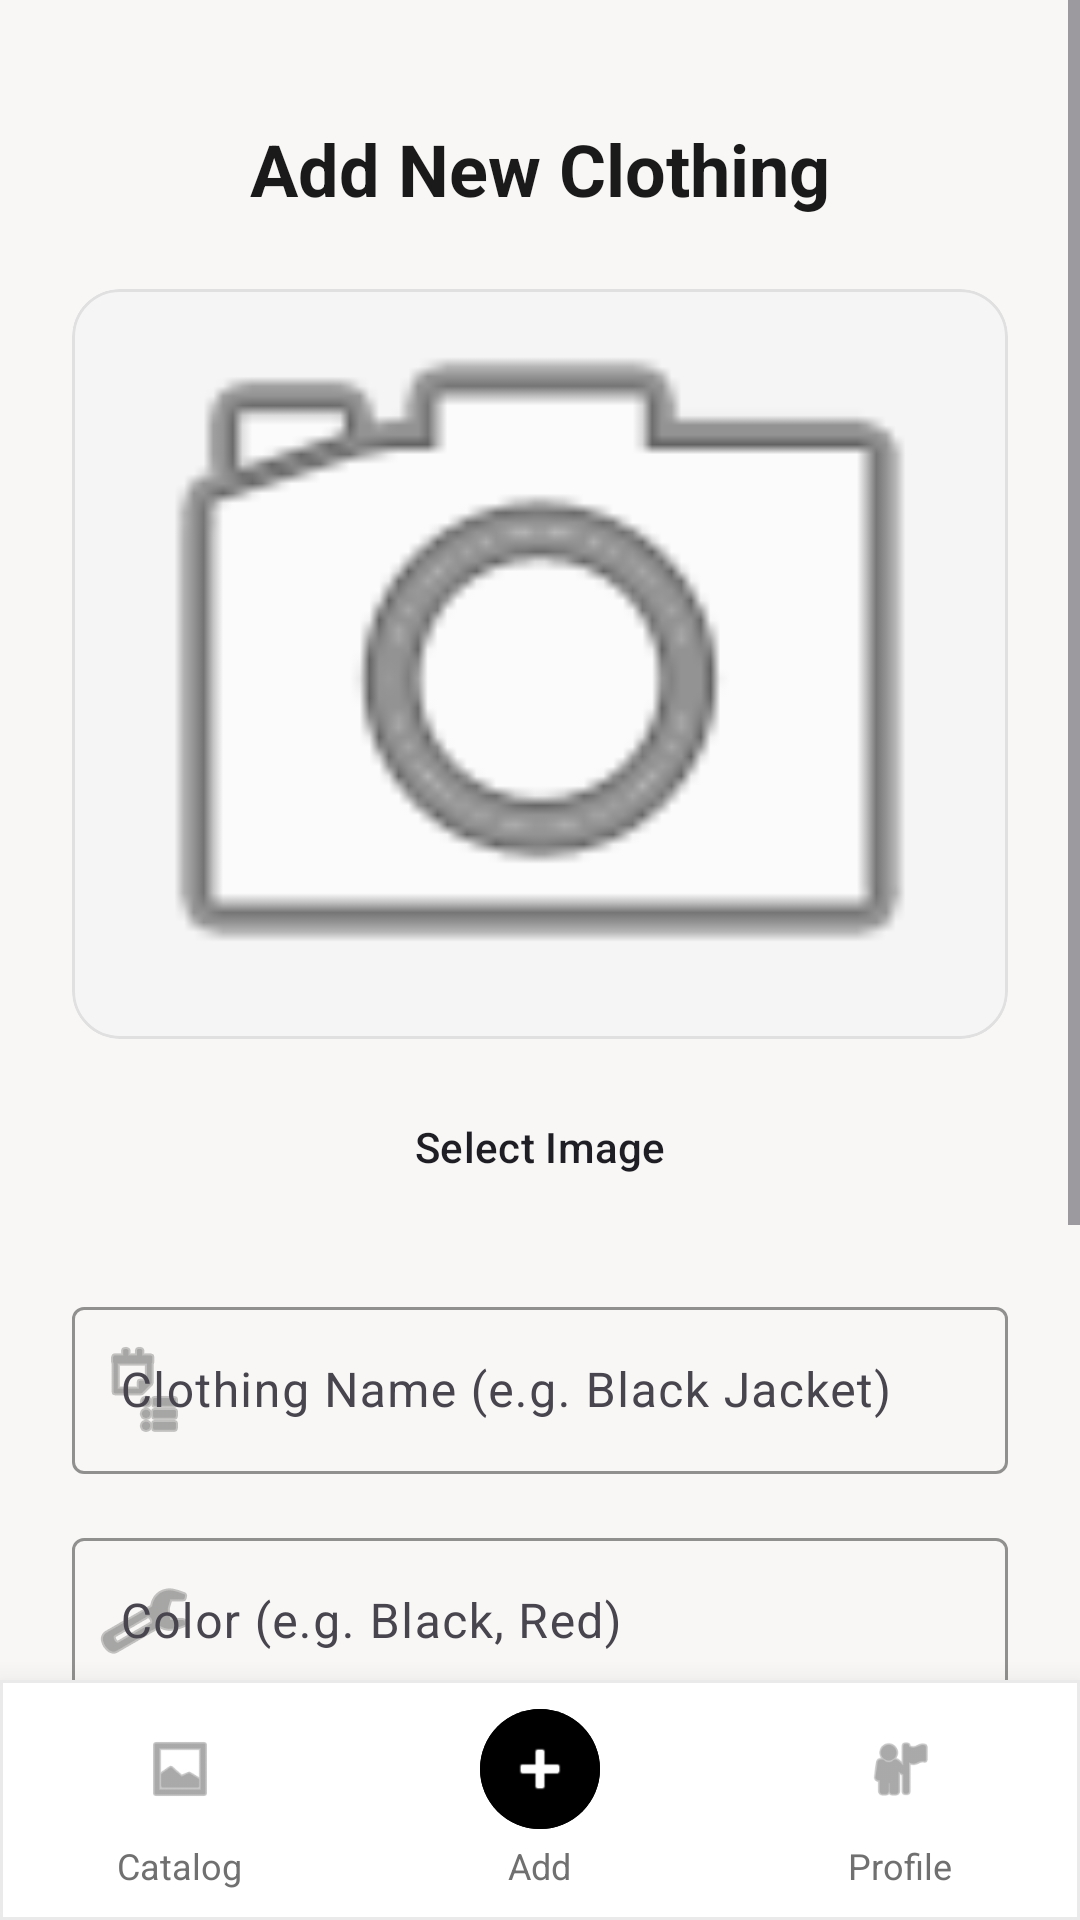

Produce the Android XML layout that renders to this screen, including the resource entries it uses.
<!-- AndroidManifest.xml: application theme Theme.Vestiaire -->
<!-- res/layout/activity_add_clothing.xml -->
<?xml version="1.0" encoding="utf-8"?>
<androidx.coordinatorlayout.widget.CoordinatorLayout
    xmlns:android="http://schemas.android.com/apk/res/android"
    xmlns:app="http://schemas.android.com/apk/res-auto"
    android:layout_width="match_parent"
    android:layout_height="match_parent"
    android:background="@color/vestiaire_background">

    
    <ScrollView
        android:layout_width="match_parent"
        android:layout_height="match_parent"
        android:clipToPadding="false"
        android:paddingBottom="90dp">

        <LinearLayout
            android:layout_width="match_parent"
            android:layout_height="wrap_content"
            android:orientation="vertical"
            android:padding="24dp">

            
            <TextView
                android:layout_width="match_parent"
                android:layout_height="wrap_content"
                android:layout_marginTop="16dp"
                android:layout_marginBottom="24dp"
                android:text="Add New Clothing"
                android:textAlignment="center"
                android:textSize="24sp"
                android:textStyle="bold"
                android:textColor="@color/vestiaire_text" />

            
            <com.google.android.material.card.MaterialCardView
                android:layout_width="match_parent"
                android:layout_height="250dp"
                app:cardCornerRadius="16dp"
                app:cardElevation="0dp"
                app:strokeWidth="1dp"
                app:strokeColor="#E0E0E0"
                app:cardBackgroundColor="@color/vestiaire_surface">

                <ImageView
                    android:id="@+id/ivPreview"
                    android:layout_width="match_parent"
                    android:layout_height="match_parent"
                    android:background="#F5F5F5"
                    android:scaleType="centerCrop"
                    android:src="@android:drawable/ic_menu_camera" />
            </com.google.android.material.card.MaterialCardView>

            
            <Button
                android:id="@+id/btnSelectImage"
                style="@style/Widget.Material3.Button.TonalButton"
                android:layout_width="match_parent"
                android:layout_height="48dp"
                android:layout_marginTop="12dp"
                android:text="Select Image"
                android:textColor="@color/vestiaire_primary"
                app:iconTint="@color/vestiaire_primary"
                app:backgroundTint="@color/vestiaire_surface"
                app:icon="@android:drawable/ic_menu_gallery" />

            
            <com.google.android.material.textfield.TextInputLayout
                style="@style/Widget.Material3.TextInputLayout.OutlinedBox"
                android:layout_width="match_parent"
                android:layout_height="wrap_content"
                android:layout_marginTop="24dp"
                android:hint="Clothing Name (e.g. Black Jacket)"
                app:startIconDrawable="@android:drawable/ic_menu_agenda"
                app:startIconTint="@color/vestiaire_subtext"
                app:hintTextColor="@color/vestiaire_primary"
                app:boxStrokeColor="@color/vestiaire_primary">

                <com.google.android.material.textfield.TextInputEditText
                    android:id="@+id/etName"
                    android:layout_width="match_parent"
                    android:layout_height="wrap_content"
                    android:textColor="@color/vestiaire_text"
                    android:textColorHint="@color/vestiaire_subtext"
                    android:inputType="text" />
            </com.google.android.material.textfield.TextInputLayout>

            
            <com.google.android.material.textfield.TextInputLayout
                style="@style/Widget.Material3.TextInputLayout.OutlinedBox"
                android:layout_width="match_parent"
                android:layout_height="wrap_content"
                android:layout_marginTop="16dp"
                android:hint="Color (e.g. Black, Red)"
                app:startIconDrawable="@android:drawable/ic_menu_manage"
                app:startIconTint="@color/vestiaire_subtext"
                app:hintTextColor="@color/vestiaire_primary"
                app:boxStrokeColor="@color/vestiaire_primary">

                <com.google.android.material.textfield.TextInputEditText
                    android:id="@+id/etColor"
                    android:layout_width="match_parent"
                    android:layout_height="wrap_content"
                    android:textColor="@color/vestiaire_text"
                    android:textColorHint="@color/vestiaire_subtext"
                    android:inputType="text" />
            </com.google.android.material.textfield.TextInputLayout>

            
            <TextView
                android:layout_width="wrap_content"
                android:layout_height="wrap_content"
                android:layout_marginTop="20dp"
                android:text="Category"
                android:textColor="@color/vestiaire_subtext"
                android:textSize="14sp"
                android:textStyle="bold" />

            <Spinner
                android:id="@+id/spinnerCategory"
                android:layout_width="match_parent"
                android:layout_height="48dp"
                android:layout_marginTop="6dp"
                android:background="@android:drawable/btn_dropdown" />

            
            <TextView
                android:layout_width="wrap_content"
                android:layout_height="wrap_content"
                android:layout_marginTop="16dp"
                android:text="Occasion"
                android:textColor="@color/vestiaire_subtext"
                android:textSize="14sp"
                android:textStyle="bold" />

            <Spinner
                android:id="@+id/spinnerOccasion"
                android:layout_width="match_parent"
                android:layout_height="48dp"
                android:layout_marginTop="6dp"
                android:background="@android:drawable/btn_dropdown" />

            
            <ProgressBar
                android:id="@+id/progressBar"
                android:layout_width="wrap_content"
                android:layout_height="wrap_content"
                android:layout_gravity="center"
                android:layout_marginTop="24dp"
                android:indeterminateTint="@color/vestiaire_secondary"
                android:visibility="gone" />

            
            <Button
                android:id="@+id/btnSave"
                android:layout_width="match_parent"
                android:layout_height="56dp"
                android:layout_marginTop="32dp"
                android:text="Save Clothing"
                android:textSize="16sp"
                android:textStyle="bold"
                android:backgroundTint="@color/vestiaire_primary"
                android:textColor="@color/vestiaire_surface" />

        </LinearLayout>
    </ScrollView>

    <include
        layout="@layout/layout_bottom_nav"
        android:layout_width="match_parent"
        android:layout_height="80dp"
        android:layout_gravity="bottom" />

</androidx.coordinatorlayout.widget.CoordinatorLayout>
<!-- res/layout/layout_bottom_nav.xml (included above) -->
<?xml version="1.0" encoding="utf-8"?>
<com.google.android.material.card.MaterialCardView
    xmlns:android="http://schemas.android.com/apk/res/android"
    xmlns:app="http://schemas.android.com/apk/res-auto"
    android:id="@+id/bottomBarContainer"
    android:layout_width="match_parent"
    android:layout_height="80dp"
    android:layout_gravity="bottom"
    app:cardBackgroundColor="@color/vestiaire_surface"
    app:cardElevation="16dp"
    app:cardCornerRadius="0dp"
    app:strokeWidth="1dp"
    app:strokeColor="#EAEAEA">

    <LinearLayout
        android:layout_width="match_parent"
        android:layout_height="match_parent"
        android:orientation="horizontal"
        android:baselineAligned="false">

        
        <LinearLayout
            android:id="@+id/layoutMenuCatalog"
            android:layout_width="0dp"
            android:layout_height="match_parent"
            android:layout_weight="1"
            android:orientation="vertical"
            android:gravity="center"
            android:clickable="true"
            android:focusable="true"
            android:background="?attr/selectableItemBackground">

            <com.google.android.material.button.MaterialButton
                android:id="@+id/btnCatalog"
                style="@style/Widget.Material3.Button.IconButton.Filled.Tonal"
                android:layout_width="40dp"
                android:layout_height="40dp"
                android:padding="0dp"
                android:insetTop="0dp"
                android:insetBottom="0dp"
                android:insetLeft="0dp"
                android:insetRight="0dp"
                android:clickable="false"
                android:contentDescription="Catalog"
                app:icon="@android:drawable/ic_menu_gallery"
                app:iconSize="24dp"
                app:iconGravity="textStart"
                app:iconPadding="0dp"
                app:iconTint="@color/vestiaire_subtext"
                app:backgroundTint="@android:color/transparent" />

            <TextView
                android:id="@+id/tvCatalogLabel"
                android:layout_width="wrap_content"
                android:layout_height="wrap_content"
                android:layout_marginTop="4dp"
                android:text="Catalog"
                android:textSize="12sp"
                android:textColor="@color/vestiaire_subtext" />
        </LinearLayout>

        
        <LinearLayout
            android:id="@+id/layoutMenuAdd"
            android:layout_width="0dp"
            android:layout_height="match_parent"
            android:layout_weight="1"
            android:orientation="vertical"
            android:gravity="center"
            android:clickable="true"
            android:focusable="true"
            android:background="?attr/selectableItemBackground">

            <com.google.android.material.button.MaterialButton
                android:id="@+id/fabAdd"
                style="@style/Widget.Material3.Button.IconButton.Filled"
                android:layout_width="40dp"
                android:layout_height="40dp"
                android:padding="0dp"
                android:insetTop="0dp"
                android:insetBottom="0dp"
                android:insetLeft="0dp"
                android:insetRight="0dp"
                android:clickable="false"
                android:contentDescription="Add Clothing"
                app:icon="@android:drawable/ic_input_add"
                app:iconSize="24dp"
                app:iconGravity="textStart"
                app:iconPadding="0dp"
                app:iconTint="#FFFFFF"
                app:backgroundTint="#000000" />

            <TextView
                android:id="@+id/tvAddLabel"
                android:layout_width="wrap_content"
                android:layout_height="wrap_content"
                android:layout_marginTop="4dp"
                android:text="Add"
                android:textSize="12sp"
                android:textColor="@color/vestiaire_subtext" />
        </LinearLayout>

        
        <LinearLayout
            android:id="@+id/layoutMenuProfile"
            android:layout_width="0dp"
            android:layout_height="match_parent"
            android:layout_weight="1"
            android:orientation="vertical"
            android:gravity="center"
            android:clickable="true"
            android:focusable="true"
            android:background="?attr/selectableItemBackground">

            <com.google.android.material.button.MaterialButton
                android:id="@+id/btnProfile"
                style="@style/Widget.Material3.Button.IconButton.Filled.Tonal"
                android:layout_width="40dp"
                android:layout_height="40dp"
                android:padding="0dp"
                android:insetTop="0dp"
                android:insetBottom="0dp"
                android:insetLeft="0dp"
                android:insetRight="0dp"
                android:clickable="false"
                android:contentDescription="Profile"
                app:icon="@android:drawable/ic_menu_myplaces"
                app:iconSize="24dp"
                app:iconGravity="textStart"
                app:iconPadding="0dp"
                app:iconTint="@color/vestiaire_subtext"
                app:backgroundTint="@android:color/transparent" />

            <TextView
                android:id="@+id/tvProfileLabel"
                android:layout_width="wrap_content"
                android:layout_height="wrap_content"
                android:layout_marginTop="4dp"
                android:text="Profile"
                android:textSize="12sp"
                android:textColor="@color/vestiaire_subtext" />
        </LinearLayout>

    </LinearLayout>
</com.google.android.material.card.MaterialCardView>
<!-- resources referenced by this layout -->
<resources>
  <color name="vestiaire_background">#F8F7F5</color>
  <color name="vestiaire_primary">#1E1E24</color>
  <color name="vestiaire_secondary">#7D9D7C</color>
  <color name="vestiaire_subtext">#707070</color>
  <color name="vestiaire_surface">#FFFFFF</color>
  <color name="vestiaire_text">#1A1A1A</color>
  <style name="Theme.Vestiaire" parent="Base.Theme.Vestiaire" />
  <style name="Base.Theme.Vestiaire" parent="Theme.Material3.DayNight.NoActionBar">
          
          
      </style>
</resources>
